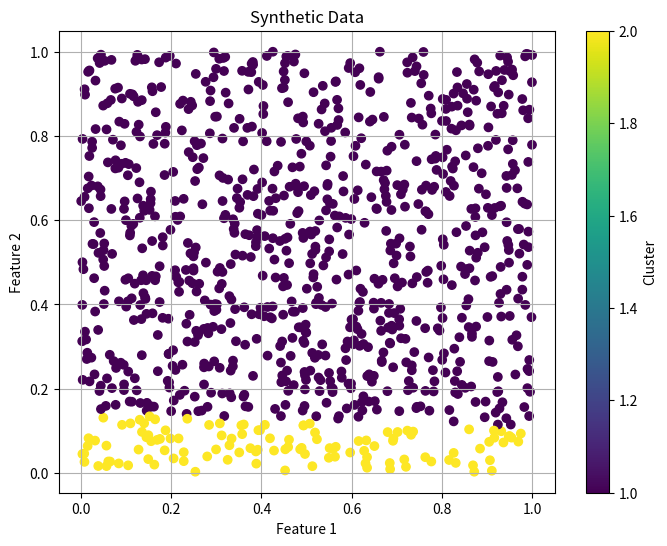

Generate this figure with matplotlib:
import matplotlib.pyplot as plt
import numpy as np
import pandas as pd


def save_data_to_csv(X: np.ndarray, y: np.ndarray, filename: str = 'synthetic_data.csv') -> None:
    """Save synthetic data to CSV file."""
    data = pd.DataFrame(X, columns=[f'feature_{i}' for i in range(X.shape[1])])
    data['target'] = y
    data.to_csv(filename, index=False)


class SyntheticDataGenerator:
    """
    A class to generate synthetic data for different machine learning tasks.

    Attributes:
        n_samples (int): Number of samples to generate.
        n_features (int): Number of features in the dataset.
        task (str): The machine learning task for which data is generated.
                    Supported tasks are 'regression', 'classification', and 'clustering'.
        noise_level (float, optional): Noise level for regression data.
        n_classes (int, optional): Number of classes for classification.
        n_clusters (int, optional): Number of clusters for clustering.
    """

    def __init__(self, n_samples: int, n_features: int, task: str,
                 noise_level: float = 0.1, n_classes: int = 2, n_clusters: int = 3):
        """
        Initialize the SyntheticDataGenerator object.

        Args:
            n_samples (int): Number of samples to generate.
            n_features (int): Number of features in the dataset.
            task (str): The machine learning task for which data is generated.
            noise_level (float, optional): Noise level for regression data.
            n_classes (int, optional): Number of classes for classification.
            n_clusters (int, optional): Number of clusters for clustering.
        """
        self.validate_parameters(n_samples, n_features, task, n_classes, n_clusters)
        self.n_samples = n_samples
        self.n_features = n_features
        self.task = task
        self.noise_level = noise_level
        self.n_classes = n_classes
        self.n_clusters = n_clusters

    @staticmethod
    def validate_parameters(n_samples, n_features, task, n_classes, n_clusters):
        """Validate parameters."""
        if n_samples <= 0 or n_features <= 0:
            raise ValueError("Number of samples and features must be positive.")
        if task not in ['regression', 'classification', 'clustering']:
            raise ValueError("Task must be 'regression', 'classification', or 'clustering'.")
        if n_classes < 2:
            raise ValueError("Number of classes must be at least 2 for classification.")
        if n_clusters < 1:
            raise ValueError("Number of clusters must be positive for clustering.")

    def _add_noise(self, data: np.ndarray) -> np.ndarray:
        """Add Gaussian noise to the data."""
        return data + np.random.normal(0, self.noise_level, size=data.shape)

    def generate_regression_data(self) -> tuple:
        """Generate synthetic regression data."""
        X = np.random.rand(self.n_samples, self.n_features)
        weights = np.random.rand(self.n_features)
        bias = np.random.rand()
        y = X.dot(weights) + bias
        y = self._add_noise(y)
        return X, y

    def generate_classification_data(self) -> tuple:
        """Generate synthetic classification data."""
        X = np.random.rand(self.n_samples, self.n_features)
        weights = np.random.rand(self.n_features, self.n_classes)
        biases = np.random.rand(self.n_classes)
        logits = X.dot(weights) + biases
        y = np.argmax(logits, axis=1)
        return X, y

    def generate_clustering_data(self) -> tuple:
        """Generate synthetic clustering data."""
        centroids = np.random.rand(self.n_clusters, self.n_features)
        cluster_ids = np.random.choice(range(self.n_clusters), size=self.n_samples)
        X = centroids[cluster_ids] + np.random.normal(0, self.noise_level, size=(self.n_samples, self.n_features))
        return X, cluster_ids

    def generate_data(self) -> tuple:
        """Generate synthetic data."""
        if self.task == 'regression':
            return self.generate_regression_data()
        elif self.task == 'classification':
            return self.generate_classification_data()
        elif self.task == 'clustering':
            return self.generate_clustering_data()

    def plot_data(self, X: np.ndarray, y: np.ndarray = None, xlabel: str = 'Feature 1',
                  ylabel: str = 'Feature 2', title: str = 'Synthetic Data') -> None:
        """Plot synthetic data."""
        plt.figure(figsize=(8, 6))
        if y is None:
            plt.scatter(X[:, 0], X[:, 1])
        else:
            plt.scatter(X[:, 0], X[:, 1], c=y, cmap='viridis')
            plt.colorbar(label='Cluster')
        plt.xlabel(xlabel)
        plt.ylabel(ylabel)
        plt.title(title)
        plt.grid(True)
        plt.show()


# Example Usage
generator = SyntheticDataGenerator(n_samples=1000, n_features=2, task='classification', n_classes=3)
X_data, y_data = generator.generate_data()
generator.plot_data(X_data, y_data)
save_data_to_csv(X_data, y_data, filename='synthetic_data.csv')


